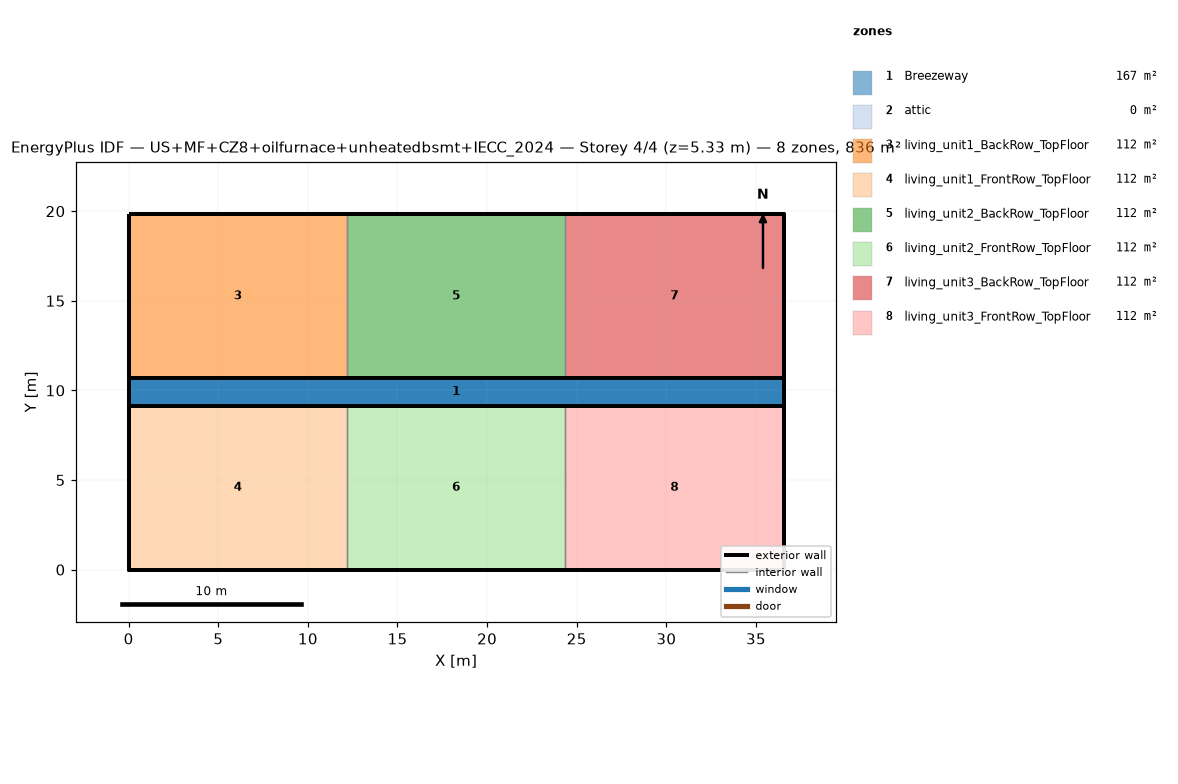
=== STOREY PLAN SPEC (per zone: floor XY polygon, exterior-wall plan segments, windows/doors) ===
zone 1: Breezeway  (167.0 m²)
  floor: (36.54, 9.16) (0.00, 9.16) (0.00, 10.68) (36.54, 10.68)
  floor: (36.54, 9.16) (0.00, 9.16) (0.00, 10.68) (36.54, 10.68)
  floor: (36.54, 9.16) (0.00, 9.16) (0.00, 10.68) (36.54, 10.68)
zone 2: attic  (0.0 m²)
  exterior wall: (36.54, 0.00) – (36.54, 19.84) – (36.54, 9.92)  [29.8 m]
  exterior wall: (0.00, 19.84) – (0.00, 0.00) – (0.00, 9.92)  [29.8 m]
zone 3: living_unit1_BackRow_TopFloor  (111.5 m²)
  floor: (12.18, 10.68) (0.00, 10.68) (0.00, 19.84) (12.18, 19.84)
  exterior wall: (12.18, 19.84) – (0.00, 19.84)  [12.2 m]
  exterior wall: (0.00, 19.84) – (0.00, 10.68)  [9.2 m]
  exterior wall: (0.00, 10.68) – (12.18, 10.68)  [12.2 m]
  interior walls: 1
zone 4: living_unit1_FrontRow_TopFloor  (111.5 m²)
  floor: (12.18, 0.00) (0.00, 0.00) (0.00, 9.16) (12.18, 9.16)
  exterior wall: (0.00, 0.00) – (12.18, 0.00)  [12.2 m]
  exterior wall: (0.00, 9.16) – (0.00, 0.00)  [9.2 m]
  exterior wall: (12.18, 9.16) – (0.00, 9.16)  [12.2 m]
  interior walls: 1
zone 5: living_unit2_BackRow_TopFloor  (111.5 m²)
  floor: (24.36, 10.68) (12.18, 10.68) (12.18, 19.84) (24.36, 19.84)
  exterior wall: (12.18, 10.68) – (24.36, 10.68)  [12.2 m]
  exterior wall: (24.36, 19.84) – (12.18, 19.84)  [12.2 m]
  interior walls: 2
zone 6: living_unit2_FrontRow_TopFloor  (111.5 m²)
  floor: (24.36, 0.00) (12.18, 0.00) (12.18, 9.16) (24.36, 9.16)
  exterior wall: (12.18, 0.00) – (24.36, 0.00)  [12.2 m]
  exterior wall: (24.36, 9.16) – (12.18, 9.16)  [12.2 m]
  interior walls: 2
zone 7: living_unit3_BackRow_TopFloor  (111.5 m²)
  floor: (36.54, 10.68) (24.36, 10.68) (24.36, 19.84) (36.54, 19.84)
  exterior wall: (36.54, 10.68) – (36.54, 19.84)  [9.2 m]
  exterior wall: (36.54, 19.84) – (24.36, 19.84)  [12.2 m]
  exterior wall: (24.36, 10.68) – (36.54, 10.68)  [12.2 m]
  interior walls: 1
zone 8: living_unit3_FrontRow_TopFloor  (111.5 m²)
  floor: (36.54, 0.00) (24.36, 0.00) (24.36, 9.16) (36.54, 9.16)
  exterior wall: (24.36, 0.00) – (36.54, 0.00)  [12.2 m]
  exterior wall: (36.54, 0.00) – (36.54, 9.16)  [9.2 m]
  exterior wall: (36.54, 9.16) – (24.36, 9.16)  [12.2 m]
  interior walls: 1

=== DERIVED (storey summary) ===
Building: US+MF+CZ8+oilfurnace+unheatedbsmt+IECC_2024
Storey: 4 of 4  (floor level z = 5.33 m)
Storey gross floor area: 836.2 m²
Zones on this storey: 8
  - Breezeway: floor 167.0 m²
  - attic: floor 0.0 m²; exterior wall 59.5 m (81.9 m²); WWR 0.0%
  - living_unit1_BackRow_TopFloor: floor 111.5 m²; exterior wall 33.5 m (86.9 m²); WWR 0.0%
  - living_unit1_FrontRow_TopFloor: floor 111.5 m²; exterior wall 33.5 m (86.9 m²); WWR 0.0%
  - living_unit2_BackRow_TopFloor: floor 111.5 m²; exterior wall 24.4 m (63.1 m²); WWR 0.0%
  - living_unit2_FrontRow_TopFloor: floor 111.5 m²; exterior wall 24.4 m (63.1 m²); WWR 0.0%
  - living_unit3_BackRow_TopFloor: floor 111.5 m²; exterior wall 33.5 m (86.9 m²); WWR 0.0%
  - living_unit3_FrontRow_TopFloor: floor 111.5 m²; exterior wall 33.5 m (86.9 m²); WWR 0.0%
Zone adjacency (shared interzone walls):
  - living_unit1_BackRow_TopFloor ↔ living_unit2_BackRow_TopFloor
  - living_unit1_FrontRow_TopFloor ↔ living_unit2_FrontRow_TopFloor
  - living_unit2_BackRow_TopFloor ↔ living_unit3_BackRow_TopFloor
  - living_unit2_FrontRow_TopFloor ↔ living_unit3_FrontRow_TopFloor